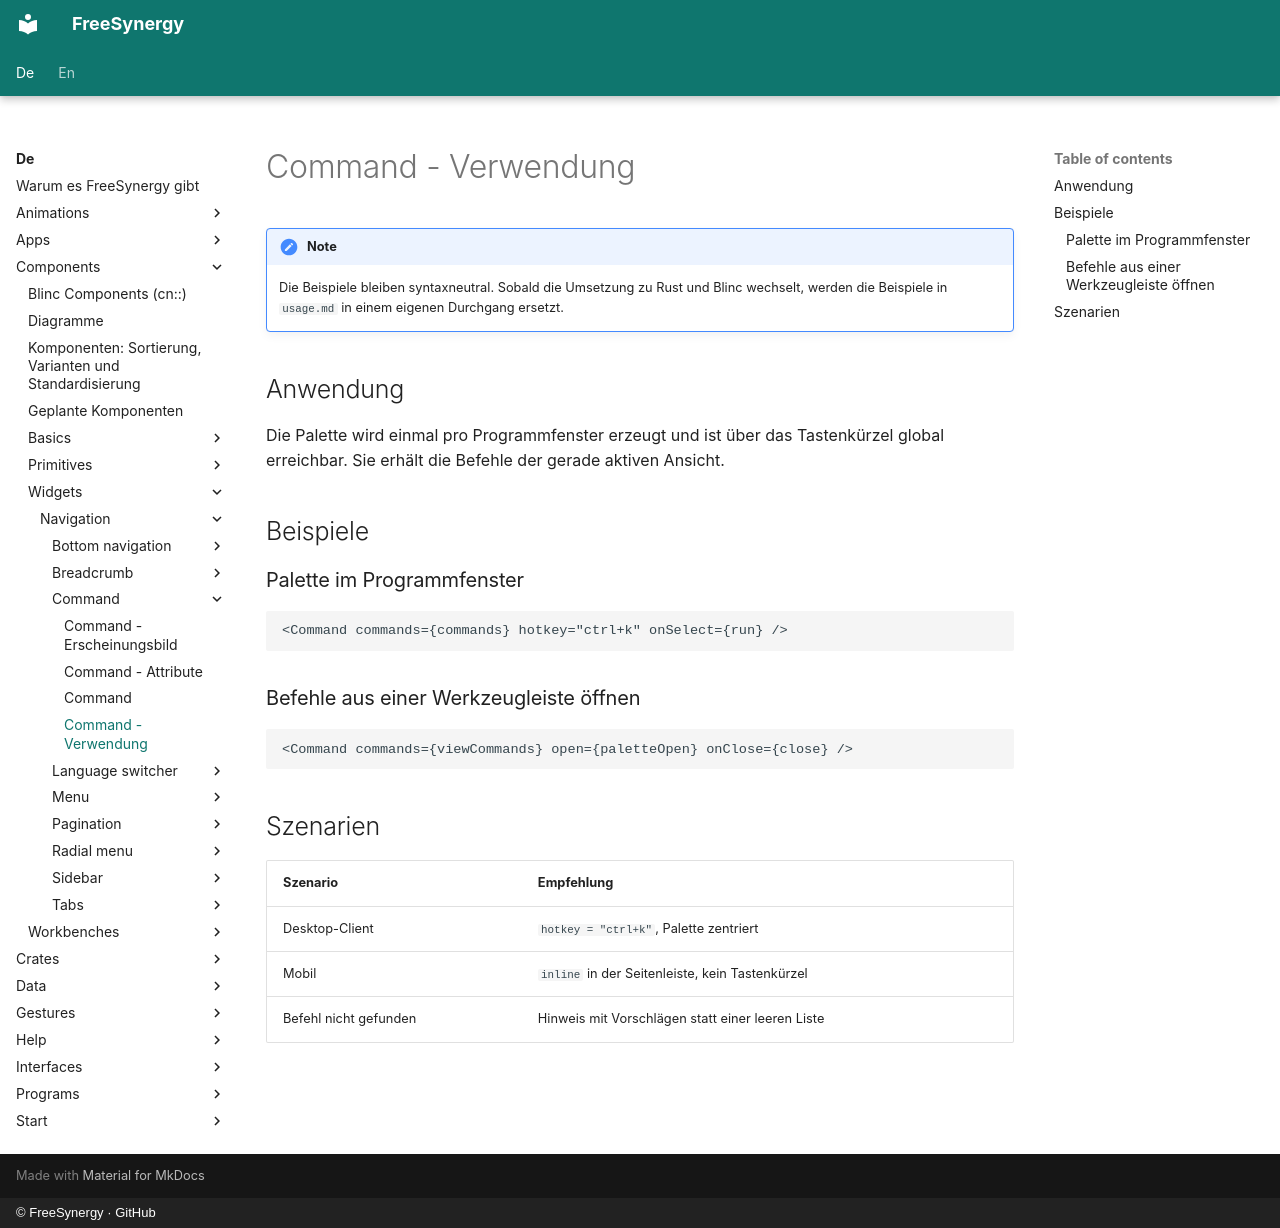

repository: FreeSynergy/fs-documentation · page: de/components/widgets/navigation/command/usage/index.html · generator: mkdocs · copyright: © FreeSynergy · GitHub

# Command - Verwendung

!!! note
    Die Beispiele bleiben syntaxneutral. Sobald die Umsetzung zu Rust und Blinc wechselt,
    werden die Beispiele in `usage.md` in einem eigenen Durchgang ersetzt.

## Anwendung

Die Palette wird einmal pro Programmfenster erzeugt und ist über das Tastenkürzel global erreichbar.
Sie erhält die Befehle der gerade aktiven Ansicht.

## Beispiele

### Palette im Programmfenster

```jsx
<Command commands={commands} hotkey="ctrl+k" onSelect={run} />
```

### Befehle aus einer Werkzeugleiste öffnen

```jsx
<Command commands={viewCommands} open={paletteOpen} onClose={close} />
```

## Szenarien

| Szenario | Empfehlung |
|----------|------------|
| Desktop-Client | `hotkey = "ctrl+k"`, Palette zentriert |
| Mobil | `inline` in der Seitenleiste, kein Tastenkürzel |
| Befehl nicht gefunden | Hinweis mit Vorschlägen statt einer leeren Liste |
